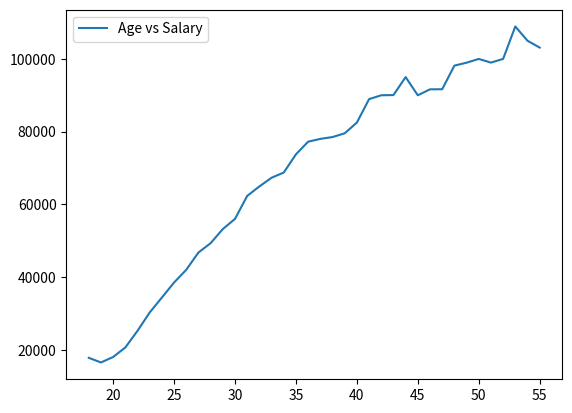

Source code (Python):
from matplotlib import pyplot as gph

age = [18, 19, 20, 21, 22, 23, 24, 25, 26, 27, 28, 29, 30, 31, 32, 33, 34, 35, 36, 37, 38, 39, 40, 41, 42, 43, 44, 45, 46, 47, 48, 49, 50, 51, 52, 53, 54, 55]
dev_salary = [17784, 16500, 18012, 20628, 25206, 30252, 34368, 38496, 42000, 46752, 49320, 53200, 56000, 62316, 64928, 67317, 68748, 73752, 77232, 78000, 78508, 79536, 82488, 88935, 90000, 90056, 95000, 90000, 91633, 91660, 98150, 98964, 100000, 98988, 100000, 108923, 105000, 103117]

gph.plot(age,dev_salary)
gph.legend(['Age vs Salary'])
gph.show()